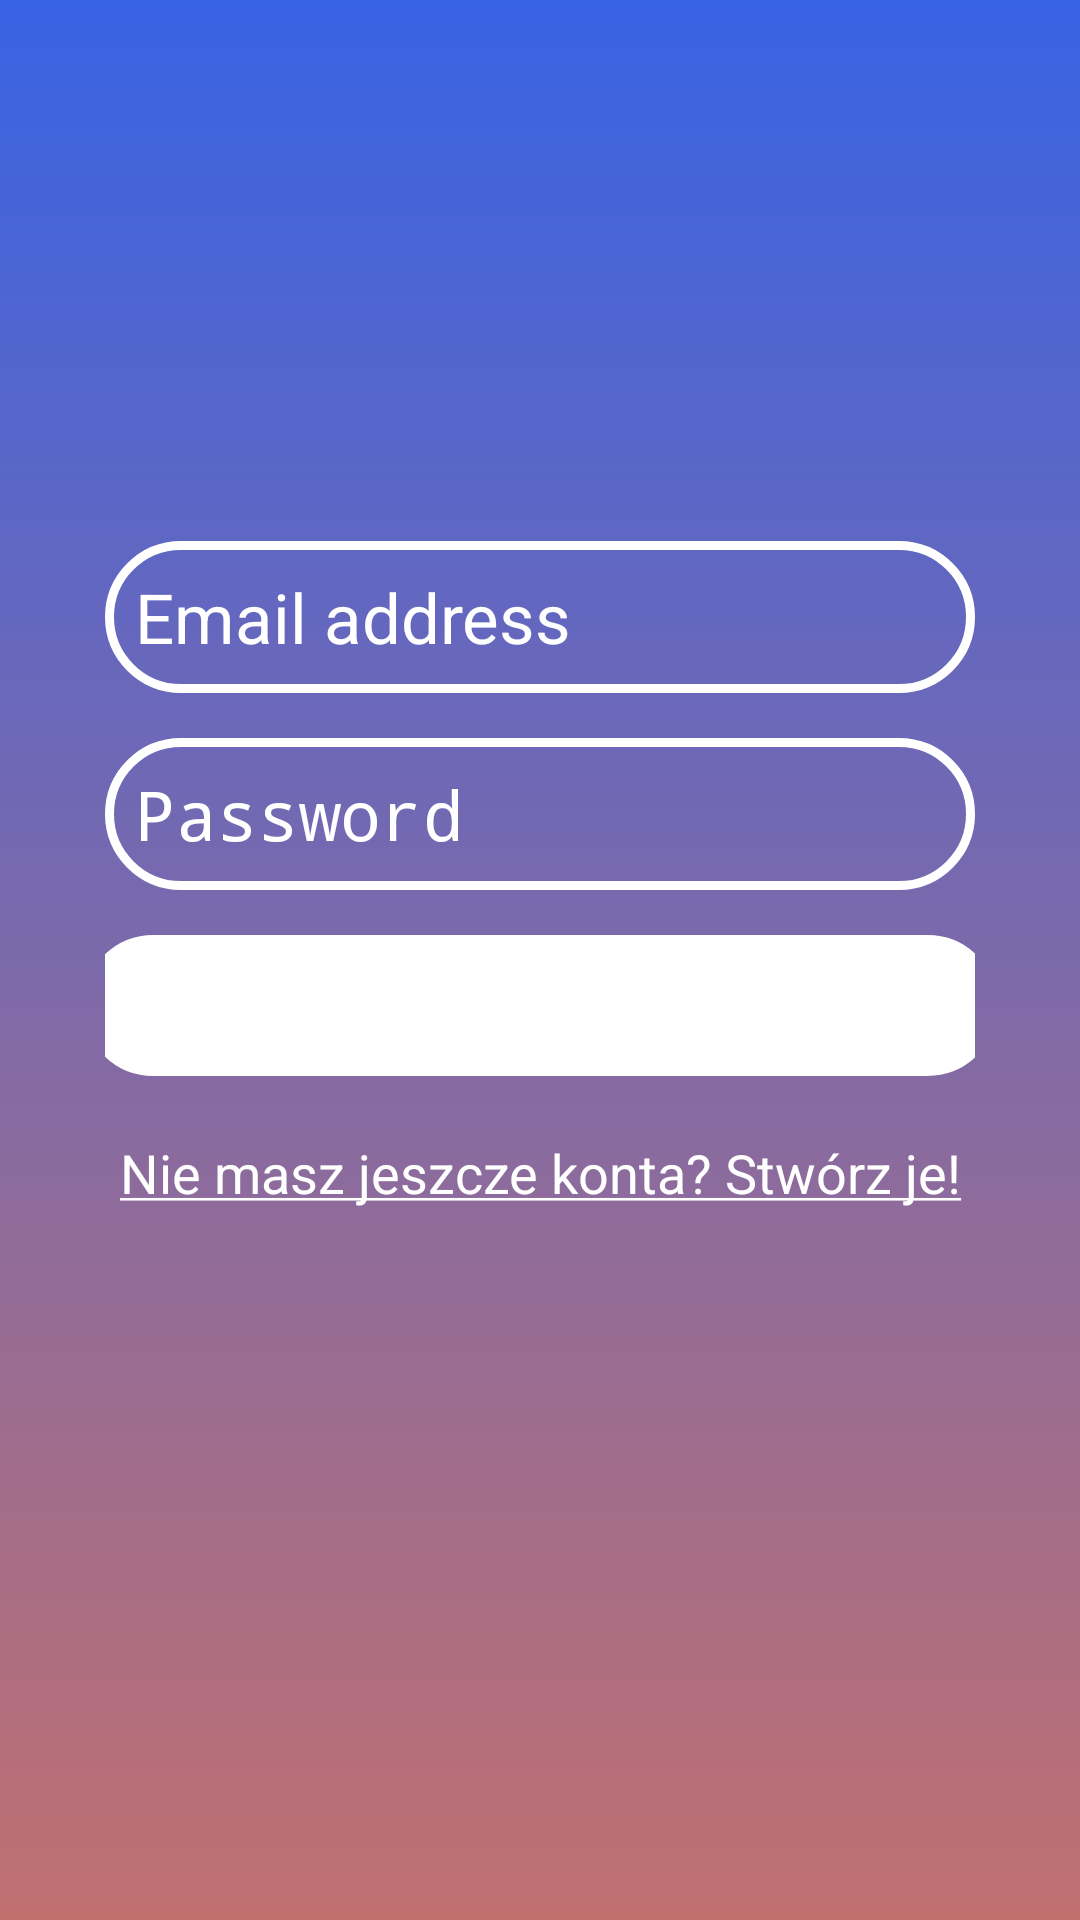

Layout XML and referenced resources for this Android screen:
<!-- AndroidManifest.xml: application theme Theme.Remembermymovies -->
<!-- res/layout/activity_login_page.xml -->
<?xml version="1.0" encoding="utf-8"?>
<androidx.constraintlayout.widget.ConstraintLayout xmlns:android="http://schemas.android.com/apk/res/android"
    xmlns:app="http://schemas.android.com/apk/res-auto"
    xmlns:tools="http://schemas.android.com/tools"
    android:layout_width="match_parent"
    android:background="@drawable/login_page"
    android:layout_height="match_parent"
    android:padding="20dp"

    tools:context=".LoginPageActivity">

    <LinearLayout
        android:layout_width="match_parent"
        android:layout_height="wrap_content"
        android:gravity="center"
        android:orientation="vertical"
        android:paddingLeft="15dp"
        android:paddingRight="15dp"
        app:layout_constraintBottom_toBottomOf="parent"
        app:layout_constraintTop_toTopOf="parent"
        app:layout_constraintVertical_bias="0.495"
        tools:ignore="MissingConstraints,UselessLeaf"
        tools:layout_editor_absoluteX="3dp">

        <ImageView
            android:layout_width="match_parent"
            android:layout_height="wrap_content"
            android:contentDescription="@string/account_image"
            android:src="@drawable/baseline_account_circle_24" />


        <EditText
            android:id="@+id/email_address_login"
            android:layout_width="match_parent"
            android:layout_height="wrap_content"
            android:layout_marginTop="30dp"
            android:autofillHints="no"
            android:background="@drawable/round"
            android:hint="Email address"
            android:inputType="textEmailAddress"
            android:padding="10dp"
            android:textColor="@color/white"
            android:textColorHint="@color/white"
            android:textSize="23sp"
            tools:ignore="HardcodedText" />

        <EditText
            android:id="@+id/password_input"
            android:layout_width="match_parent"
            android:layout_height="wrap_content"
            android:layout_marginTop="15dp"
            android:autofillHints="no"
            android:background="@drawable/round"
            android:hint="Password"
            android:inputType="textPassword"
            android:padding="10dp"
            android:textColor="@color/white"
            android:textColorHint="@color/white"
            android:textSize="23sp"
            tools:ignore="HardcodedText" />

        <Button
            android:id="@+id/login_button"
            android:layout_width="305dp"
            android:layout_height="wrap_content"
            android:layout_marginTop="15dp"
            android:background="@drawable/round"
            android:backgroundTint="@color/white"
            android:padding="10dp"
            android:text="LOGIN"
            android:textColor="@color/white"
            android:textSize="20sp"

            tools:ignore="HardcodedText" />

        <TextView
            android:id="@+id/create_account"
            android:layout_width="match_parent"
            android:layout_height="wrap_content"
            android:layout_marginTop="20dp"
            android:gravity="center"
            android:text="@string/create_account_link"
            android:textColor="@color/white"
            android:textSize="18sp" />

        <ImageView
            android:id="@+id/google_login"
            android:layout_width="340dp"
            android:layout_height="54dp"
            android:layout_marginTop="30dp"
            android:contentDescription="Google Login"
            android:src="@drawable/google"
            tools:ignore="HardcodedText"

            />
    </LinearLayout>


</androidx.constraintlayout.widget.ConstraintLayout>
<!-- resources referenced by this layout -->
<resources>
  <color name="white">#FFFFFFFF</color>
  <!-- drawable login_page (drawable) -->
  <?xml version="1.0" encoding="utf-8"?>
  <shape xmlns:android="http://schemas.android.com/apk/res/android">
      <gradient android:type="linear" android:angle="100" android:startColor="#3863E4"
          android:endColor="#C17070"/>
  </shape>
  <!-- drawable round (drawable) -->
  <?xml version="1.0" encoding="utf-8"?>
  <shape xmlns:android="http://schemas.android.com/apk/res/android"
      android:shape="rectangle"
      >
      <corners android:radius="30dp"/>
      <stroke android:width="3dip" android:color="@color/white"/>
  
  </shape>
  <string name="account_image">account_image</string>
  <string name="create_account_link"><u>Nie masz jeszcze konta? Stwórz je!</u></string>
</resources>
